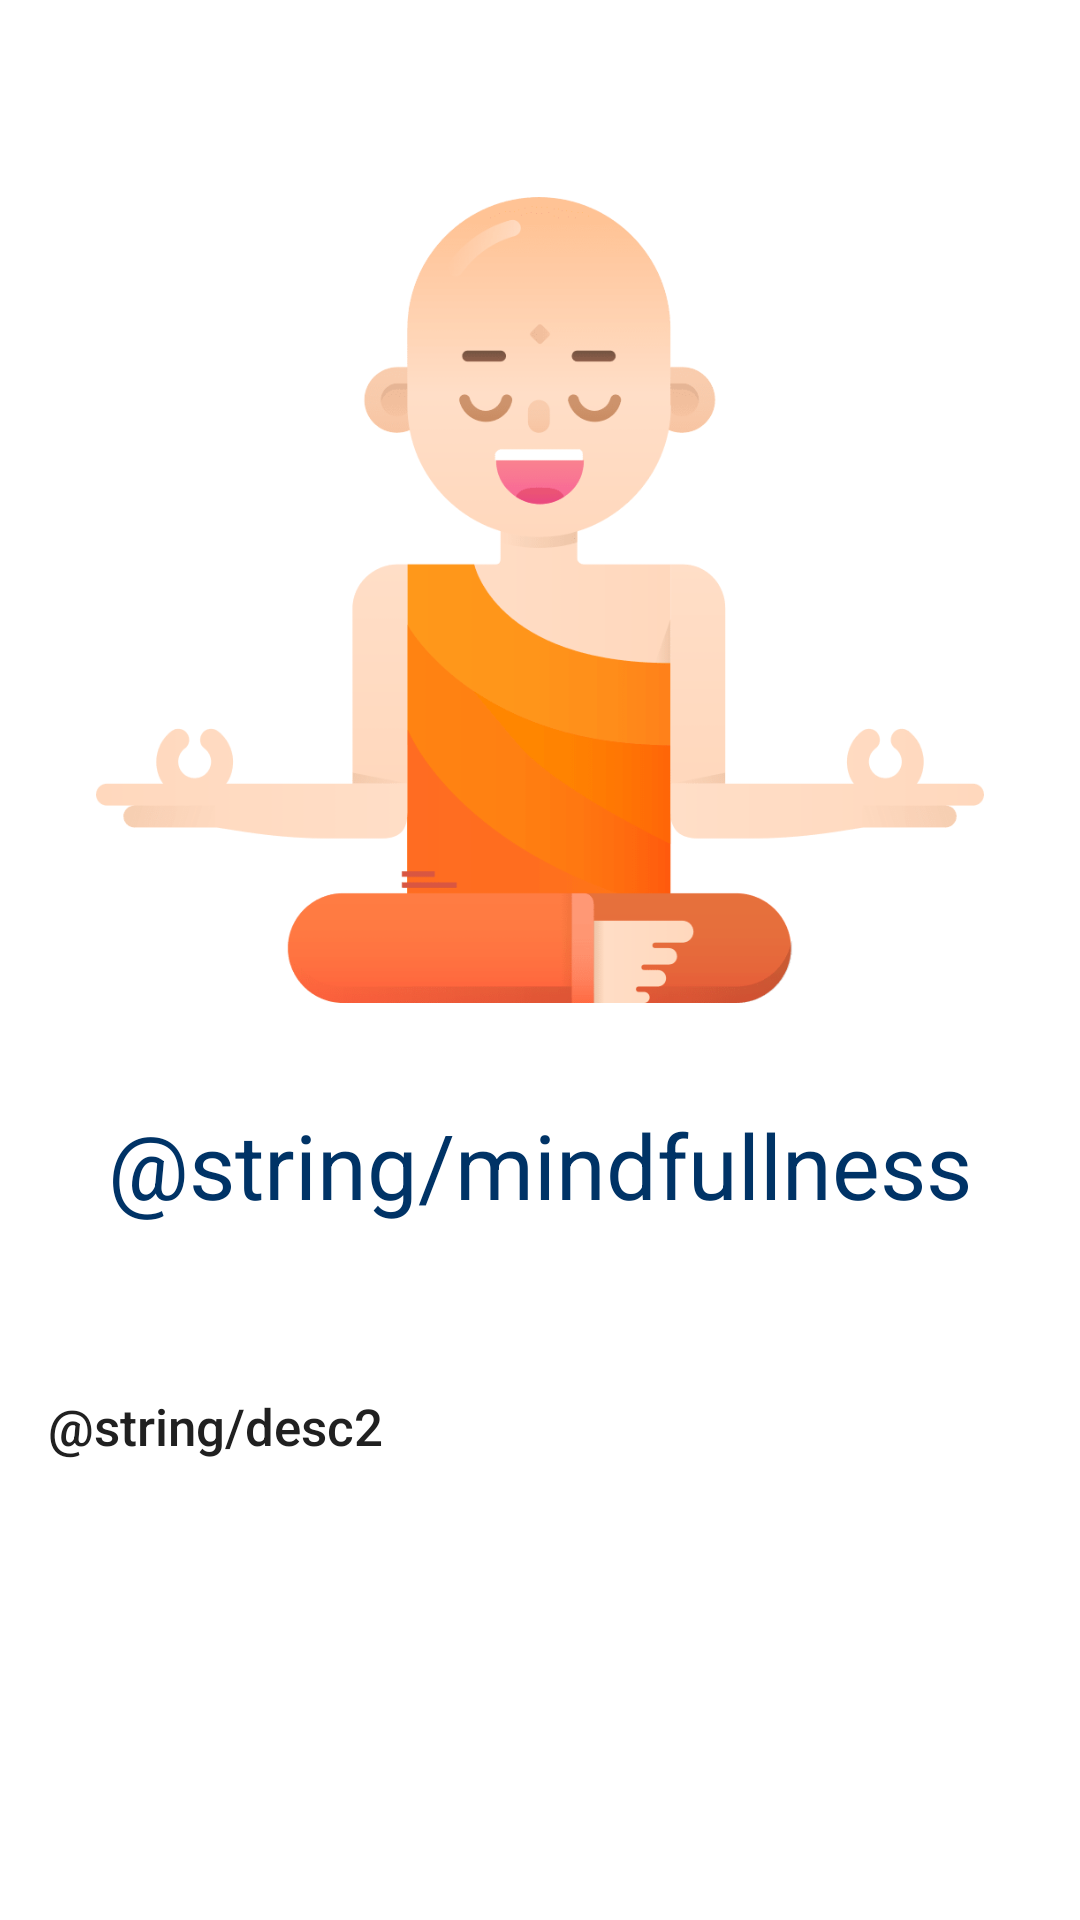

Write the Android layout XML for this screen, with the resource values it uses.
<!-- AndroidManifest.xml: application theme AppTheme -->
<!-- res/layout/onboarding_slide2.xml -->
<?xml version="1.0" encoding="utf-8"?>
<androidx.constraintlayout.widget.ConstraintLayout
    xmlns:android="http://schemas.android.com/apk/res/android"
    xmlns:tools="http://schemas.android.com/tools"
    xmlns:app="http://schemas.android.com/apk/res-auto"
    android:layout_width="match_parent"
    android:layout_height="match_parent">

    <ImageView
        android:id="@+id/img2"
        android:layout_width="0dp"
        android:layout_height="0dp"
        android:layout_marginStart="32dp"
        android:layout_marginEnd="32dp"
        android:adjustViewBounds="true"
        app:layout_constraintBottom_toBottomOf="parent"
        app:layout_constraintDimensionRatio="1:1"
        app:layout_constraintEnd_toEndOf="parent"
        app:layout_constraintHorizontal_bias="0.0"
        app:layout_constraintStart_toStartOf="parent"
        app:layout_constraintTop_toTopOf="parent"
        app:layout_constraintVertical_bias="0.151"
        app:srcCompat="@drawable/buddha"
        tools:ignore="ContentDescription" />

    <TextView
        android:id="@+id/title2"
        android:layout_width="0dp"
        android:layout_height="wrap_content"
        android:layout_marginTop="20dp"
        android:gravity="center"
        android:text="@string/mindfullness"
        android:textAppearance="@style/TextAppearance.AppCompat.Body1"
        android:textColor="@color/colorBlueMidnight"
        android:textSize="30sp"
        app:layout_constraintEnd_toEndOf="@+id/img2"
        app:layout_constraintHorizontal_bias="0.0"
        app:layout_constraintStart_toStartOf="@+id/img2"
        app:layout_constraintTop_toBottomOf="@+id/img2" />

    <TextView
        android:id="@+id/desc2"
        android:layout_width="0dp"
        android:layout_height="wrap_content"
        android:layout_marginStart="16dp"
        android:layout_marginTop="464dp"
        android:layout_marginEnd="16dp"
        android:text="@string/desc2"
        android:textAppearance="@style/TextAppearance.AppCompat.Body2"
        android:textColor="@color/black"
        android:textSize="17sp"
        app:layout_constraintEnd_toEndOf="parent"
        app:layout_constraintHorizontal_bias="0.0"
        app:layout_constraintStart_toStartOf="parent"
        app:layout_constraintTop_toTopOf="parent" />


</androidx.constraintlayout.widget.ConstraintLayout>
<!-- resources referenced by this layout -->
<resources>
  <color name="black">#202020</color>
  <color name="colorBlueMidnight">#003366</color>
  <!-- drawable buddha: png bitmap (drawable, 25569 bytes) -->
  <style name="AppTheme" parent="Theme.AppCompat.Light.NoActionBar">
          
          <item name="colorPrimary">@color/colorPrimary</item>
          <item name="colorPrimaryDark">@color/colorPrimaryDark</item>
          <item name="colorAccent">@color/colorAccent</item>
          <item name="android:background">@color/colorWhite</item>
      </style>
  <color name="colorPrimary">#FFFFFF</color>
  <color name="colorPrimaryDark">#FFFFFF</color>
  <color name="colorAccent">#4CAF50</color>
  <color name="colorWhite">#FFFFFF</color>
</resources>
